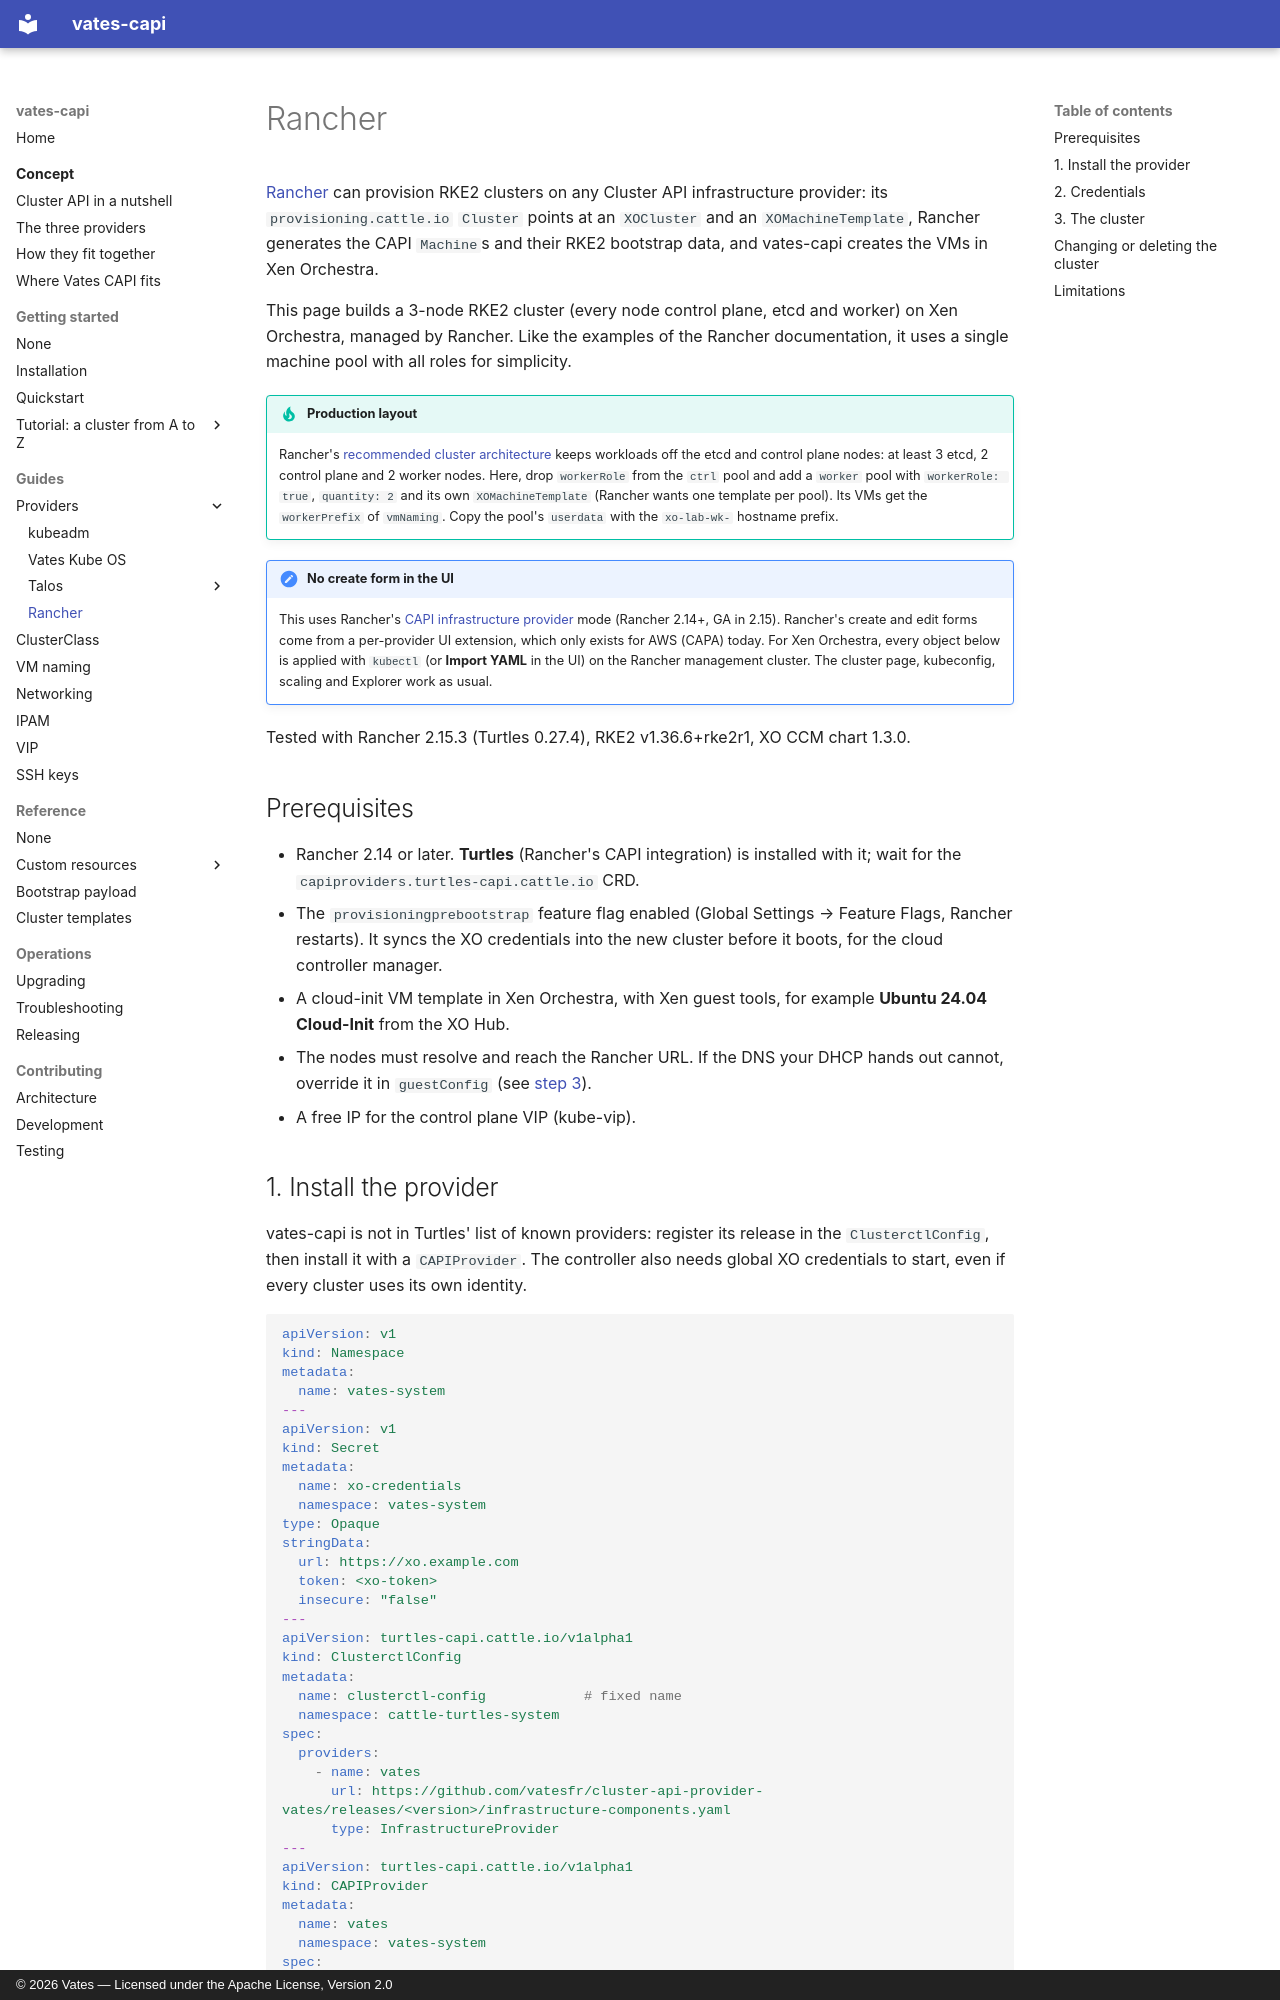

repository: vatesfr/cluster-api-provider-vates · page: guides/providers/rancher/index.html · generator: mkdocs · copyright: © 2026 Vates — Licensed under the Apache License, Version 2.0

# Rancher

[Rancher](https://www.rancher.com/) can provision RKE2 clusters on any Cluster
API infrastructure provider: its `provisioning.cattle.io` `Cluster` points at an
`XOCluster` and an `XOMachineTemplate`, Rancher generates the CAPI `Machine`s and
their RKE2 bootstrap data, and vates-capi creates the VMs in Xen Orchestra.

This page builds a 3-node RKE2 cluster (every node control plane, etcd and
worker) on Xen Orchestra, managed by Rancher. Like the examples of the Rancher
documentation, it uses a single machine pool with all roles for simplicity.

!!! tip "Production layout"

    Rancher's
    [recommended cluster architecture](https://ranchermanager.docs.rancher.com/how-to-guides/new-user-guides/kubernetes-clusters-in-rancher-setup/checklist-for-production-ready-clusters/recommended-cluster-architecture)
    keeps workloads off the etcd and control plane nodes: at least 3 etcd, 2
    control plane and 2 worker nodes. Here, drop `workerRole` from the `ctrl`
    pool and add a `worker` pool with `workerRole: true`, `quantity: 2` and its
    own `XOMachineTemplate` (Rancher wants one template per pool). Its VMs get
    the `workerPrefix` of `vmNaming`. Copy the pool's `userdata` with the
    `xo-lab-wk-` hostname prefix.

!!! note "No create form in the UI"

    This uses Rancher's
    [CAPI infrastructure provider](https://ranchermanager.docs.rancher.com/how-to-guides/advanced-user-guides/capi-infrastructure-providers)
    mode (Rancher 2.14+, GA in 2.15). Rancher's create and edit forms come from
    a per-provider UI extension, which only exists for AWS (CAPA) today. For
    Xen Orchestra, every
    object below is applied with `kubectl` (or **Import YAML** in the UI) on the
    Rancher management cluster. The cluster page, kubeconfig, scaling and
    Explorer work as usual.

Tested with Rancher 2.15.3 (Turtles 0.27.4), RKE2 v1.36.6+rke2r1, XO CCM chart
1.3.0.

## Prerequisites

- Rancher 2.14 or later. **Turtles** (Rancher's CAPI integration) is installed
  with it; wait for the `capiproviders.turtles-capi.cattle.io` CRD.
- The `provisioningprebootstrap` feature flag enabled (Global Settings → Feature
  Flags, Rancher restarts). It syncs the XO credentials into the new cluster
  before it boots, for the cloud controller manager.
- A cloud-init VM template in Xen Orchestra, with Xen guest tools, for example
  **Ubuntu 24.04 Cloud-Init** from the XO Hub.
- The nodes must resolve and reach the Rancher URL. If the DNS your DHCP hands
  out cannot, override it in `guestConfig` (see [step 3](#3-the-cluster)).
- A free IP for the control plane VIP (kube-vip).
